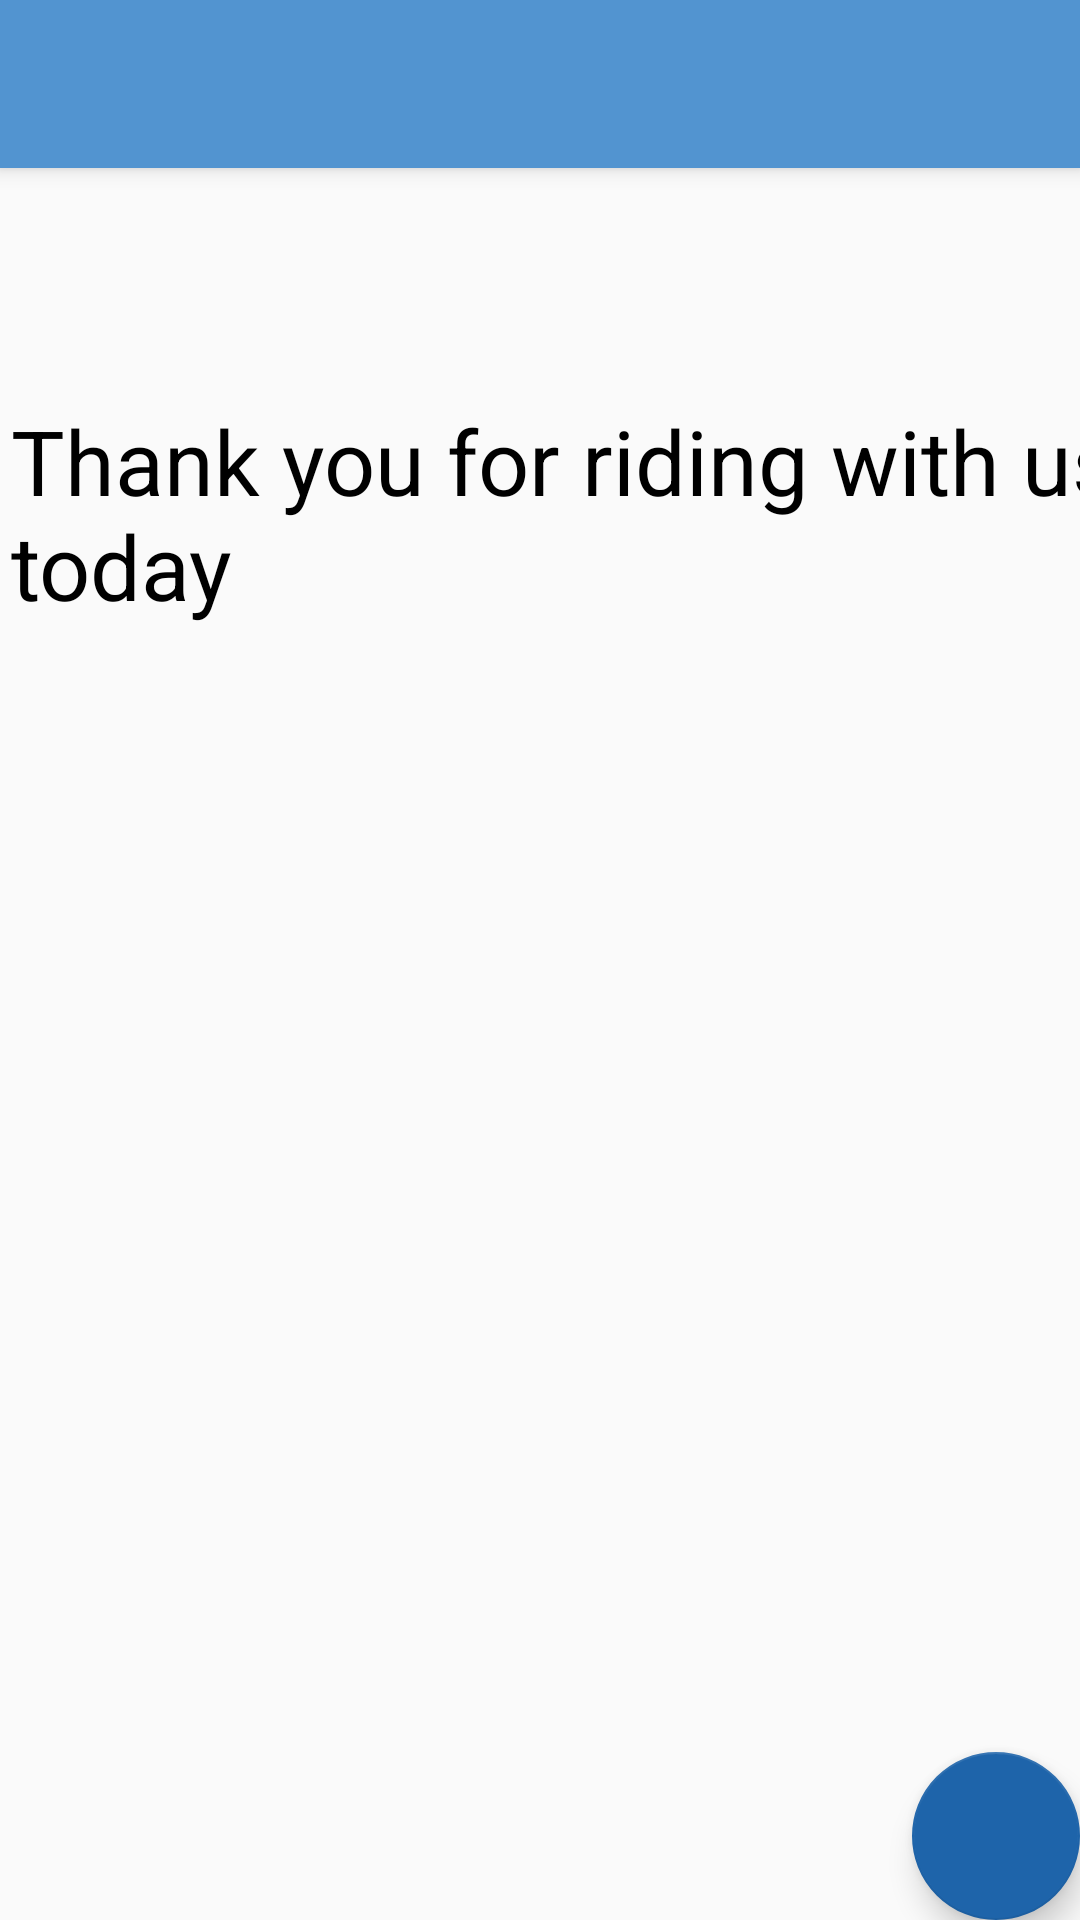

Write the Android layout XML for this screen, with the resource values it uses.
<!-- AndroidManifest.xml: application theme AppTheme -->
<!-- res/layout/activity_ride.xml -->
<?xml version="1.0" encoding="utf-8"?>
<androidx.coordinatorlayout.widget.CoordinatorLayout xmlns:android="http://schemas.android.com/apk/res/android"
    xmlns:app="http://schemas.android.com/apk/res-auto"
    xmlns:tools="http://schemas.android.com/tools"
    android:layout_width="match_parent"
    android:layout_height="match_parent"
    tools:context=".Ride">

    <com.google.android.material.appbar.AppBarLayout
        android:layout_width="match_parent"
        android:layout_height="wrap_content"
        android:theme="@style/AppTheme.AppBarOverlay">

        <androidx.appcompat.widget.Toolbar
            android:id="@+id/toolbar"
            android:layout_width="match_parent"
            android:layout_height="?attr/actionBarSize"
            android:background="?attr/colorPrimary"
            app:popupTheme="@style/AppTheme.PopupOverlay" />

    </com.google.android.material.appbar.AppBarLayout>

    <include layout="@layout/content_ride" />

    <com.google.android.material.floatingactionbutton.FloatingActionButton
        android:id="@+id/profile_fab_2"
        android:layout_width="wrap_content"
        android:layout_height="wrap_content"
        android:layout_gravity="bottom|end"
        android:layout_margin="@dimen/fab_margin"
        app:backgroundTint="@color/material_bg_blue"
        app:srcCompat="@drawable/person_profile" />

</androidx.coordinatorlayout.widget.CoordinatorLayout>
<!-- res/layout/content_ride.xml (included above) -->
<?xml version="1.0" encoding="utf-8"?>
<androidx.constraintlayout.widget.ConstraintLayout xmlns:android="http://schemas.android.com/apk/res/android"
    xmlns:app="http://schemas.android.com/apk/res-auto"
    xmlns:tools="http://schemas.android.com/tools"
    android:layout_width="match_parent"
    android:layout_height="match_parent"
    app:layout_behavior="@string/appbar_scrolling_view_behavior"
    tools:context=".Ride"
    tools:showIn="@layout/activity_ride">

    <TextView
        android:id="@+id/message_tv_2"
        android:layout_width="386dp"
        android:layout_height="84dp"
        android:layout_marginStart="8dp"
        android:layout_marginLeft="8dp"
        android:layout_marginTop="50dp"
        android:layout_marginEnd="8dp"
        android:layout_marginRight="8dp"
        android:layout_marginBottom="8dp"
        android:text="Thank you for riding with us today"
        android:textColor="@android:color/background_dark"
        android:textSize="30sp"
        app:layout_constraintBottom_toBottomOf="parent"
        app:layout_constraintEnd_toEndOf="parent"
        app:layout_constraintHorizontal_bias="0.111"
        app:layout_constraintStart_toStartOf="parent"
        app:layout_constraintTop_toTopOf="parent"
        app:layout_constraintVertical_bias="0.062" />

    <TextView
        android:id="@+id/info_tv_2"
        android:layout_width="386dp"
        android:layout_height="186dp"
        android:layout_marginStart="8dp"
        android:layout_marginLeft="8dp"
        android:layout_marginTop="8dp"
        android:layout_marginEnd="8dp"
        android:layout_marginRight="8dp"
        android:layout_marginBottom="8dp"
        android:textColor="@color/my_app_theme"
        android:textSize="30sp"
        app:layout_constraintBottom_toBottomOf="parent"
        app:layout_constraintEnd_toEndOf="parent"
        app:layout_constraintHorizontal_bias="0.111"
        app:layout_constraintStart_toStartOf="parent"
        app:layout_constraintTop_toBottomOf="@+id/message_tv_2"
        app:layout_constraintVertical_bias="0.131" />

</androidx.constraintlayout.widget.ConstraintLayout>
<!-- resources referenced by this layout -->
<resources>
  <color name="material_bg_blue">#1E64AA</color>
  <color name="my_app_theme">#008000</color>
  <style name="AppTheme.AppBarOverlay" parent="ThemeOverlay.AppCompat.Dark.ActionBar" />
  <style name="AppTheme.PopupOverlay" parent="ThemeOverlay.AppCompat.Light" />
  <style name="AppTheme" parent="Theme.AppCompat.Light.DarkActionBar">
          
          <item name="colorPrimary">@color/material_button_light_blue</item>
          <item name="colorPrimaryDark">@color/colorPrimaryDark</item>
          <item name="colorAccent">@color/colorAccent</item>
      </style>
  <color name="material_button_light_blue">#5294D0</color>
  <color name="colorPrimaryDark">#00574B</color>
  <color name="colorAccent">#D81B60</color>
</resources>
